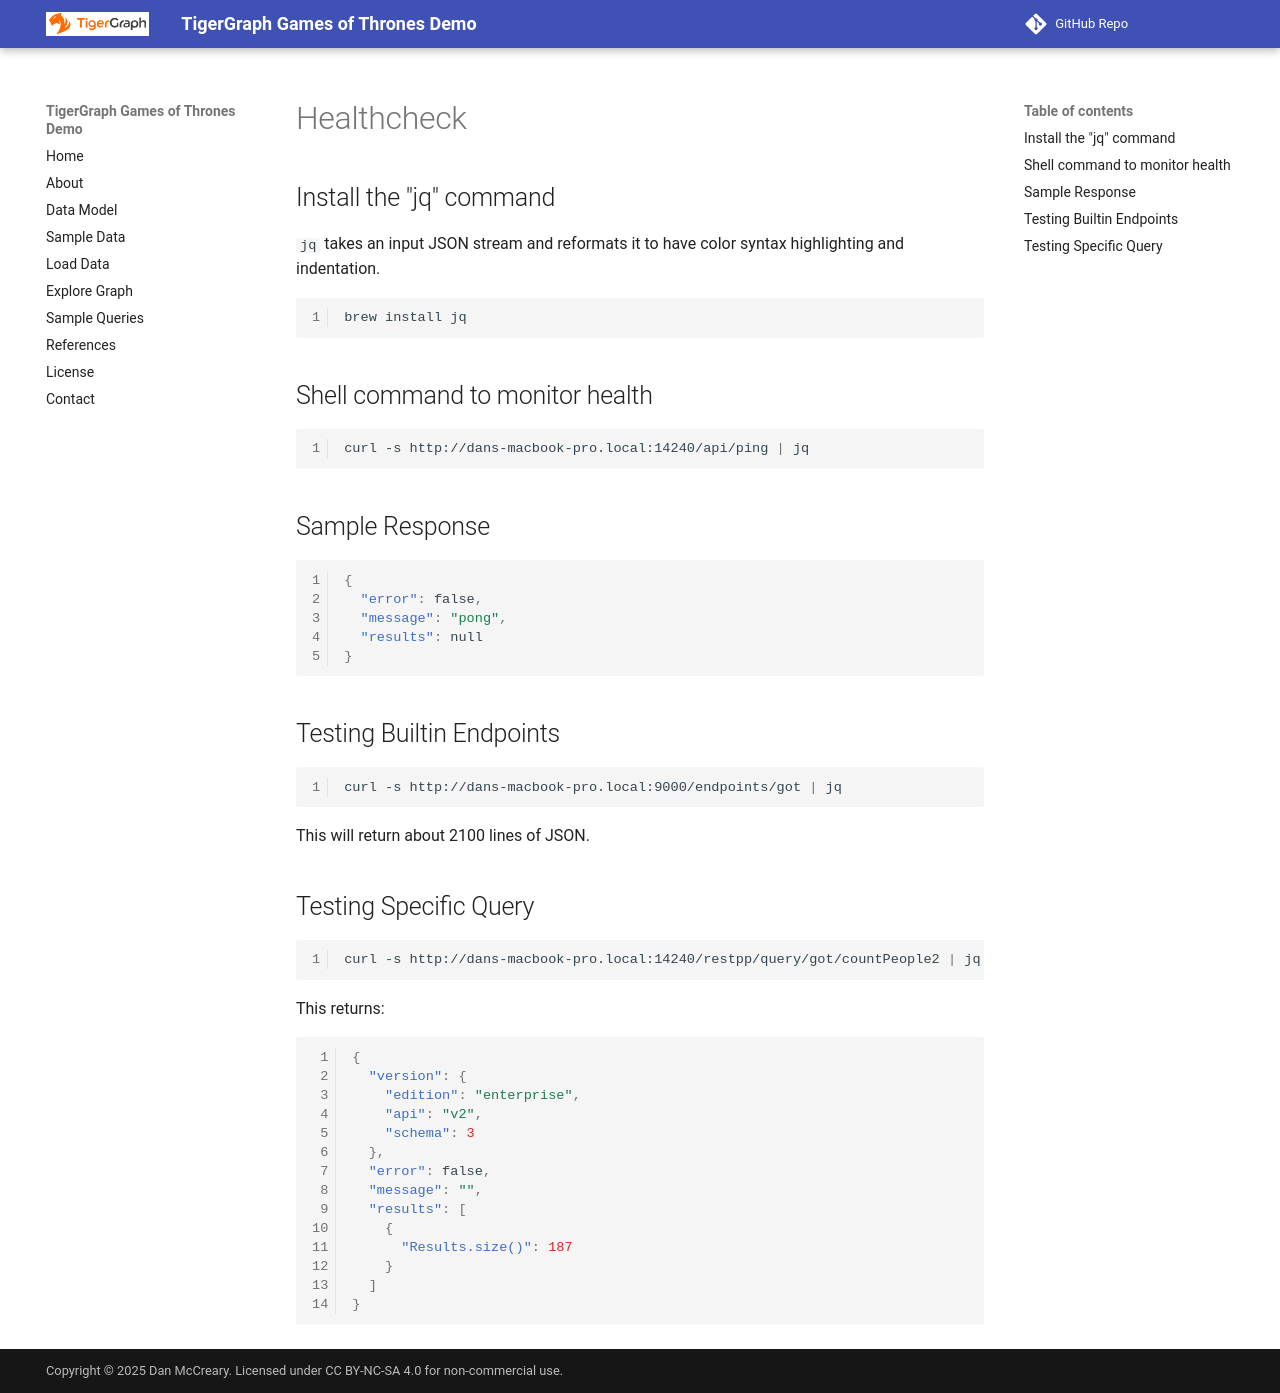

repository: dmccreary/game-of-thrones-tg · page: healthcheck/index.html · generator: mkdocs

# Healthcheck

## Install the "jq" command

```jq``` takes an input JSON stream and reformats it to have color syntax highlighting and indentation.

```sh
brew install jq
```

## Shell command to monitor health

```sh
curl -s http://dans-macbook-pro.local:14240/api/ping | jq
```

## Sample Response

```json
{
  "error": false,
  "message": "pong",
  "results": null
}
```

## Testing Builtin Endpoints

```sh
curl -s http://dans-macbook-pro.local:9000/endpoints/got | jq
```

This will return about 2100 lines of JSON.

## Testing Specific Query

```sh
curl -s http://dans-macbook-pro.local:14240/restpp/query/got/countPeople2 | jq
```

This returns:

```json
{
  "version": {
    "edition": "enterprise",
    "api": "v2",
    "schema": 3
  },
  "error": false,
  "message": "",
  "results": [
    {
      "Results.size()": 187
    }
  ]
}
```
